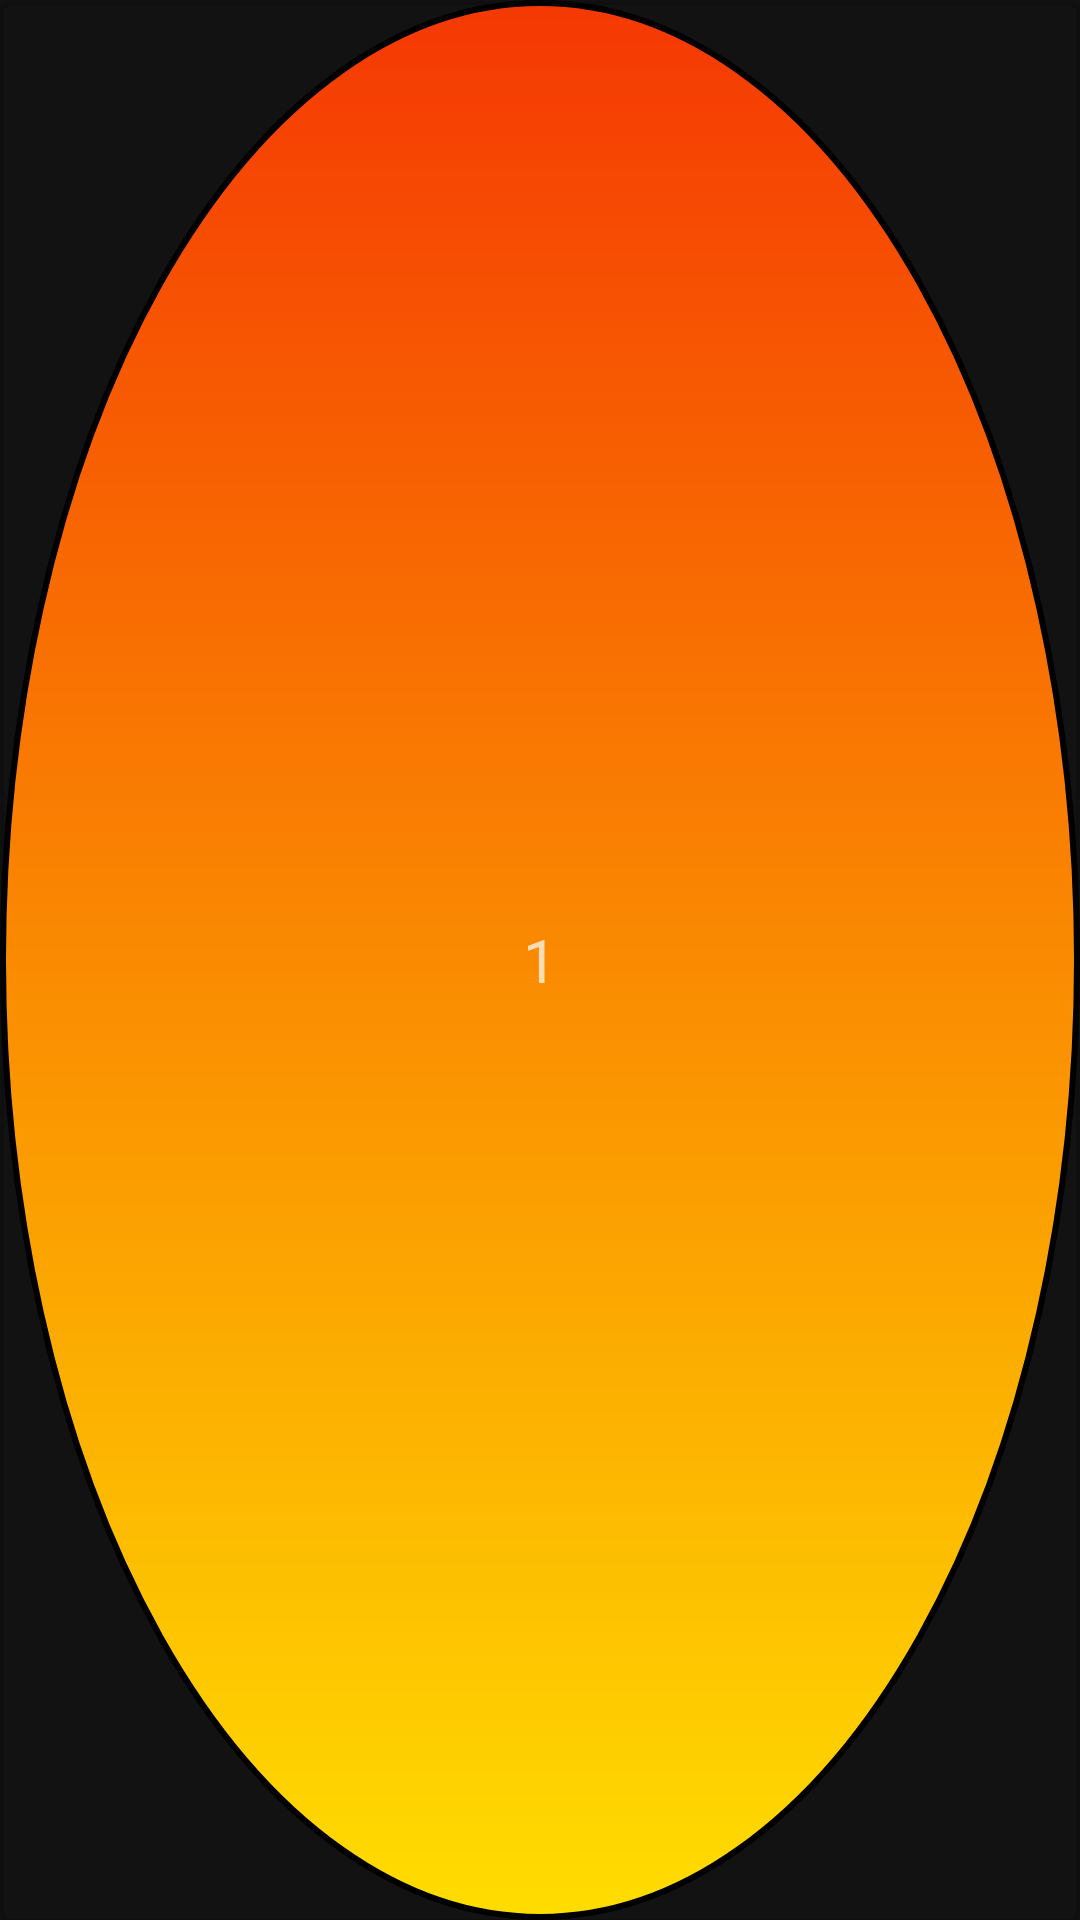

Produce the Android XML layout that renders to this screen, including the resource entries it uses.
<!-- AndroidManifest.xml: application theme AppTheme -->
<!-- res/layout/set_item.xml -->
<?xml version="1.0" encoding="utf-8"?>
<com.google.android.material.card.MaterialCardView xmlns:android="http://schemas.android.com/apk/res/android"
    xmlns:app="http://schemas.android.com/apk/res-auto"
    android:id="@+id/set_item_card"
    android:layout_width="wrap_content"
    android:layout_height="wrap_content"
    android:layout_margin="5dp"
    android:layout_marginBottom="20dp"
    android:background="@android:color/transparent"
    android:backgroundTint="@android:color/transparent"
    android:clickable="true"
    android:focusable="true"
    app:rippleColor="@android:color/holo_green_light"
    app:strokeColor="@android:color/transparent">

    <TextView
        android:id="@+id/set_item_num"
        android:layout_width="match_parent"
        android:layout_height="match_parent"
        android:background="@drawable/set_circle_bg"
        android:gravity="center"
        android:text="1"
        android:textSize="20sp"

        />

</com.google.android.material.card.MaterialCardView>
<!-- resources referenced by this layout -->
<resources>
  <!-- drawable set_circle_bg (drawable) -->
  <?xml version="1.0" encoding="utf-8"?>
  <shape xmlns:android="http://schemas.android.com/apk/res/android"
      android:shape="oval">
      <gradient
          android:angle="90"
          android:endColor="#F53803"
          android:startColor="#FFDD00" />
  
      <stroke
          android:width="2dp"
          android:color="@color/White" />
      <size
          android:width="50dp"
          android:height="50dp" />
  
  </shape>
  <style name="AppTheme" parent="Theme.MaterialComponents.NoActionBar">
          
          <item name="colorPrimary">@color/colorPrimary</item>
          <item name="colorPrimaryDark">@color/colorPrimaryDark</item>
          <item name="colorAccent">@color/colorAccent</item>
          <item name="bs_bottomSheetStyle">@style/BottomSheet.StyleDialog</item>
      </style>
  <color name="colorPrimary">#A4508B</color>
  <color name="colorPrimaryDark">#5F0A87</color>
  <color name="colorAccent">#fff1c02e</color>
  <style name="BottomSheet.StyleDialog" parent="BottomSheet.Dialog">
          <item name="android:backgroundDimAmount">0.5</item>
          <item name="android:windowAnimationStyle">@style/BottomSheet.Animation</item>
          <item name="android:textColorPrimary">#DDffffff</item>
          <item name="android:textColorSecondary">#8Affffff</item>
          <item name="android:textColorHint">#42ffffff</item>
          <item name="bs_dialogBackground">@drawable/splash_bg</item>
          <item name="bs_dividerColor">#B1B1B1</item>
          <item name="bs_numColumns">2</item>
  
  
      </style>
  <!-- drawable splash_bg (drawable) -->
  <?xml version="1.0" encoding="utf-8"?>
  <shape xmlns:android="http://schemas.android.com/apk/res/android"
      android:shape="rectangle"
      >
      <gradient android:startColor="#5F0A87"
          android:endColor="#A4508B"
           />
  
  
  </shape>
</resources>
